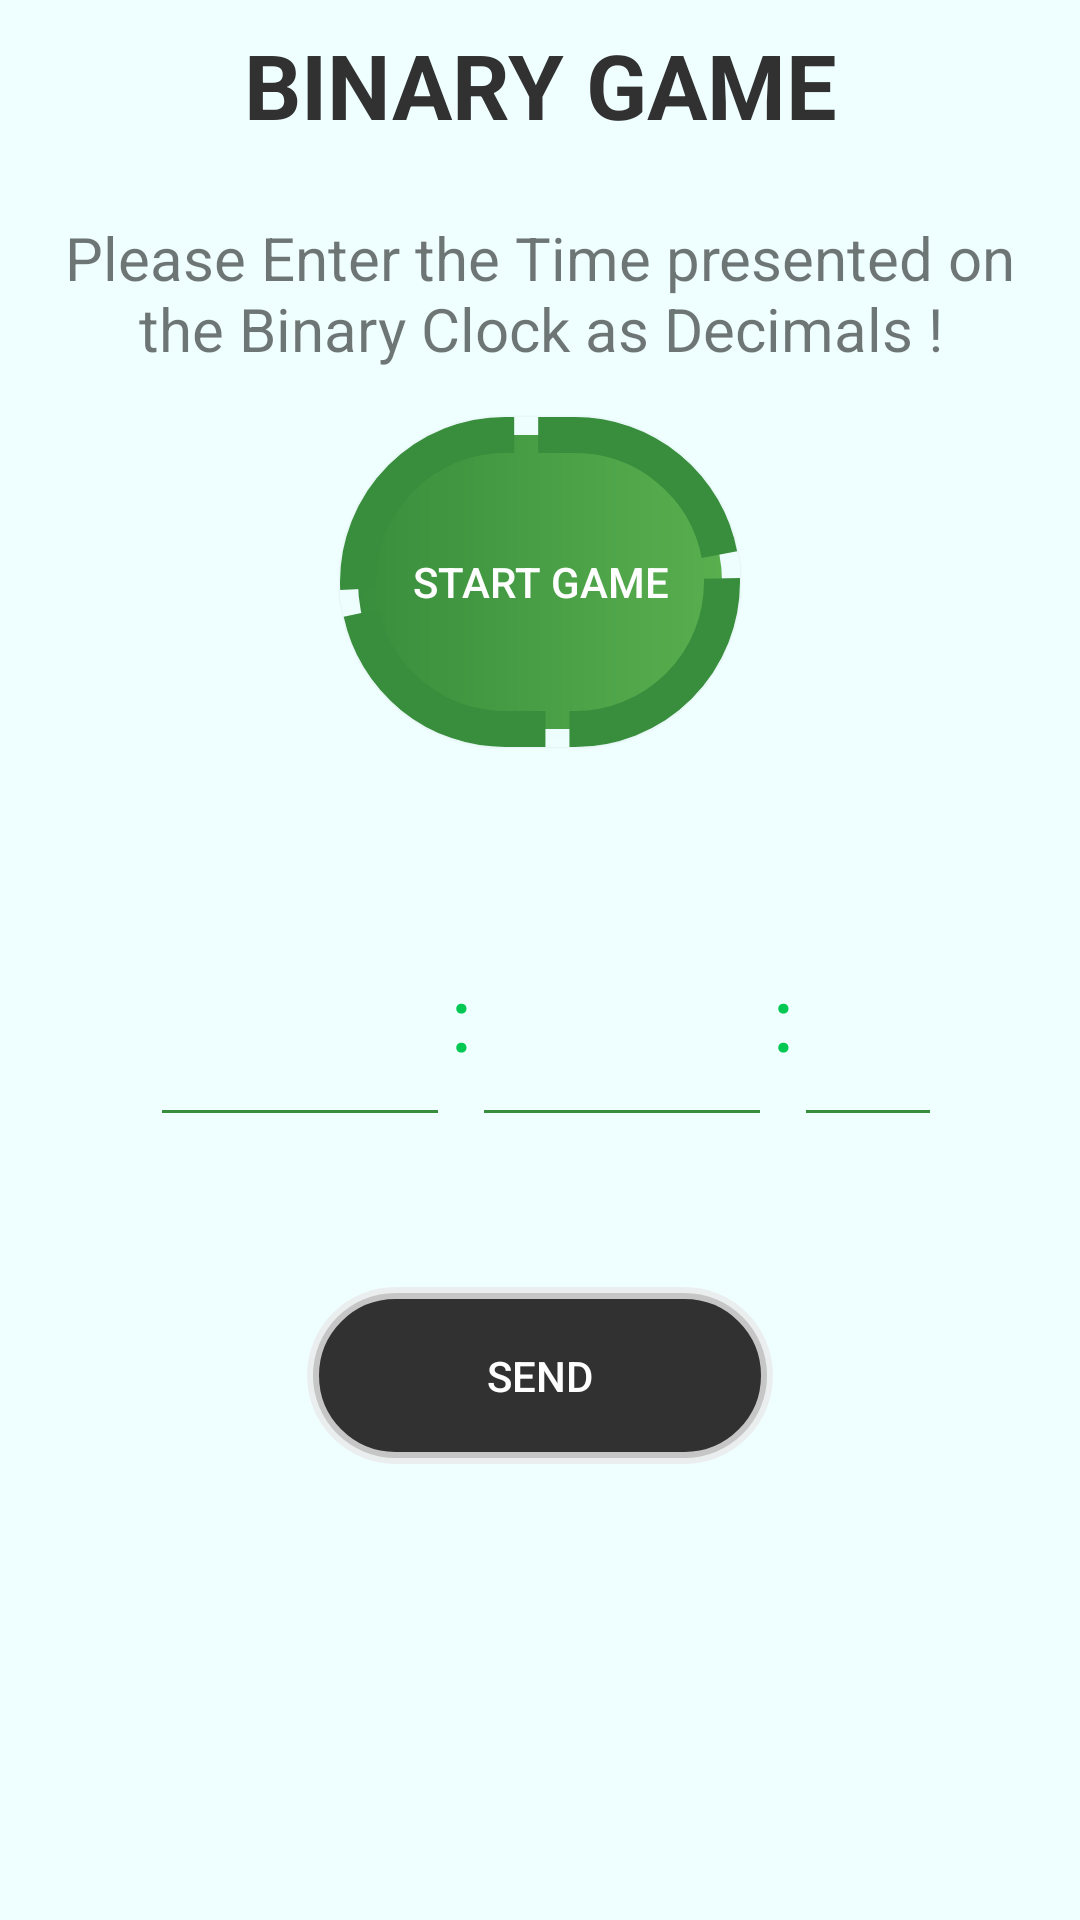

Write the Android layout XML for this screen, with the resource values it uses.
<!-- AndroidManifest.xml: application theme AppTheme -->
<!-- res/layout/activity_binary__game.xml -->
<?xml version="1.0" encoding="utf-8"?>
<LinearLayout xmlns:android="http://schemas.android.com/apk/res/android"
    xmlns:tools="http://schemas.android.com/tools"
    android:layout_width="match_parent"
    android:layout_height="match_parent"
    tools:context=".mainScreens.Binary_Game"
    android:orientation="vertical"
    android:background="#effefe">

    <TextView
        android:id="@+id/textView"
        android:layout_width="match_parent"
        android:layout_height="wrap_content"
        android:text="@string/binary_game"
        android:layout_margin="8dp"
        android:textStyle="bold"
        android:textColor="@color/dark31"
        android:textSize="30sp"
        android:textAlignment="center"/>
    <TextView
        android:layout_width="match_parent"
        android:layout_height="wrap_content"
        android:text="@string/binary_instructions"
        android:textSize="20sp"
        android:textAlignment="center"
        android:padding="16dp"/>
    <Button
        android:layout_width="wrap_content"
        android:layout_height="110dp"
        android:onClick="startGame"
        android:padding="24dp"
        android:text="@string/start_game"
        android:textColor="@color/colorPrimary"
        android:layout_gravity="center_horizontal"
        android:background="@drawable/green_hashed_border"
        />

    <LinearLayout
        android:layout_width="wrap_content"
        android:layout_height="wrap_content"
        android:orientation="horizontal"
        android:padding="50dp"
        android:layout_marginTop="0dp"
        android:layout_gravity="center_vertical"
        android:gravity="center_vertical">


        <EditText
            android:id="@+id/hours"
            android:layout_width="100dp"
            android:layout_height="80dp"
            android:ems="10"
            android:inputType="numberSigned"
            android:importantForAutofill="no"
            tools:ignore="LabelFor"
            android:backgroundTint="#388E3C"/>

        <TextView
            android:layout_width="match_parent"
            android:layout_height="wrap_content"
            android:text="@string/column"
            android:textSize="30sp"
            android:textAlignment="center"
            android:textColor="#00C853"/>

        <EditText
            android:id="@+id/minutes"
            android:layout_width="100dp"
            android:layout_height="80dp"
            android:ems="10"
            android:inputType="numberSigned"
            android:importantForAutofill="no"
            tools:ignore="LabelFor"
            android:backgroundTint="#388E3C"/>
        <TextView
            android:layout_width="match_parent"
            android:layout_height="wrap_content"
            android:text="@string/column"
            android:textSize="30sp"
            android:textAlignment="center"
            android:textColor="#00C853"/>

        <EditText
            android:id="@+id/seconds"
            android:layout_width="100dp"
            android:layout_height="80dp"
            android:ems="10"
            android:inputType="numberSigned"
            android:importantForAutofill="no"
            tools:ignore="LabelFor"
            android:backgroundTint="#388E3C"/>


</LinearLayout>


    <Button
        android:id="@+id/button"
        android:layout_width="wrap_content"
        android:layout_height="wrap_content"
        android:text="@string/send"
        android:paddingTop="20dp"
        android:paddingBottom="20dp"
        android:paddingStart="60dp"
        android:paddingEnd="60dp"
        android:onClick="Send_binary"
        android:layout_gravity="center_horizontal"
        android:textColor="@color/colorPrimary"
        android:background="@drawable/button"/>




</LinearLayout>
<!-- resources referenced by this layout -->
<resources>
  <color name="colorPrimary">#fefefe</color>
  <color name="dark31">#313131</color>
  <!-- drawable button (drawable) -->
  <?xml version="1.0" encoding="utf-8"?>
  <shape xmlns:android="http://schemas.android.com/apk/res/android"
      android:shape="rectangle">
      <solid android:color="@color/dark31"/>
      <stroke android:width="4dp" android:color="@color/grey"/>
      <corners android:radius="42dp"
          />
      <padding android:left="12dp" android:top="12dp" android:right="12dp" android:bottom="12dp"/>
  
  </shape>
  <!-- drawable green_hashed_border (drawable) -->
  <?xml version="1.0" encoding="utf-8"?>
  <shape xmlns:android="http://schemas.android.com/apk/res/android"
      android:shape="rectangle">
      <gradient android:startColor="#59af4e" android:endColor="#388E3C" android:angle="180"
          />
      <stroke android:width="12dp" android:color="#388E3C" android:dashGap="8dp" android:dashWidth="80dp"/>
      <corners android:radius="200dp"
          />
      <padding android:left="16dp" android:top="16dp" android:right="16dp" android:bottom="16dp"/>
  
  </shape>
  <string name="binary_game">BINARY GAME</string>
  <string name="binary_instructions">Please Enter the Time presented on the Binary Clock as Decimals !</string>
  <string name="column">:</string>
  <string name="send">Send</string>
  <string name="start_game">Start Game</string>
  <style name="AppTheme" parent="Theme.AppCompat.Light.NoActionBar">
          
          <item name="colorPrimary">@color/colorPrimary</item>
          <item name="colorPrimaryDark">@color/colorPrimaryDark</item>
          <item name="colorAccent">@color/colorAccent</item>
          <item name="android:windowLightStatusBar" tools:targetApi="m">true</item>
          <item name="textcolor">@color/colorAccent</item>
          <item name="layout_background">@color/white_d2</item>
          <item name="tint_color">@color/dark31</item>
          <item name="main_btn_background">@color/grey</item>
          <item name="alarm_back">@color/white</item>
          <item name="num_selector">@color/white_d2</item>
          <item name="darkindark">@color/grey</item>
  
  
      </style>
  <color name="grey">#cdeaeaea</color>
  <color name="colorPrimaryDark">#fefefe</color>
  <color name="colorAccent">#515151</color>
  <color name="white_d2">#d2efefef</color>
  <color name="white">#FFFFFFFF</color>
</resources>
